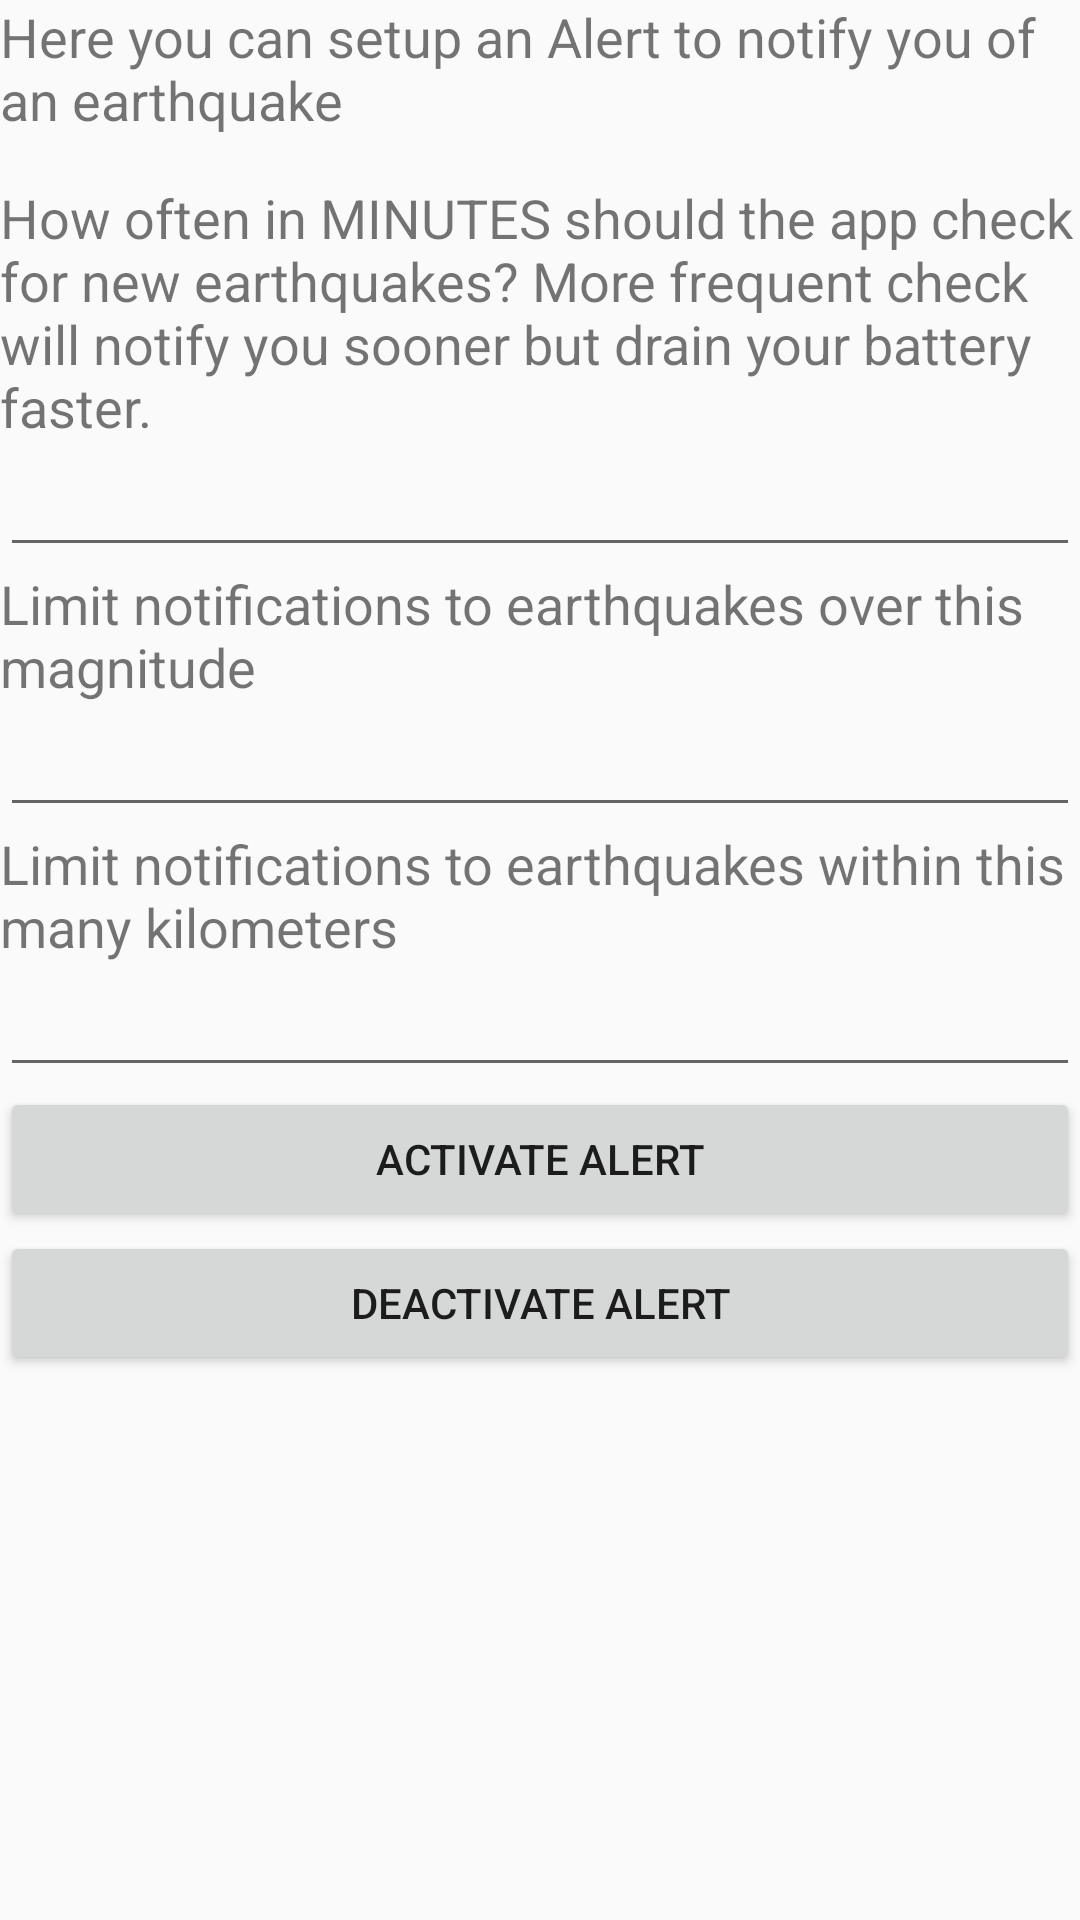

The Android layout XML behind this screen, and the referenced resources:
<!-- AndroidManifest.xml: application theme AppTheme -->
<!-- res/layout/fragment_notifications.xml -->
<LinearLayout xmlns:android="http://schemas.android.com/apk/res/android"
             xmlns:tools="http://schemas.android.com/tools"
             android:layout_width="match_parent"
             android:layout_height="match_parent"
              android:orientation="vertical"
             tools:context="com.mikeaubie.finalproject.Fragments.NotificationsFragment">

    
    <TextView
        android:layout_width="match_parent"
        android:layout_height="wrap_content"
        android:paddingBottom="15dp"
        android:text="Here you can setup an Alert to notify you of an earthquake"
        android:textAlignment="textStart"
        android:textSize="18sp"/>

    <TextView
        android:layout_width="match_parent"
        android:layout_height="wrap_content"
        android:text="How often in MINUTES should the app check for new earthquakes? More frequent check will notify you sooner but drain your battery faster."
        android:textAlignment="textStart"
        android:textSize="18sp"/>

    <EditText
        android:id="@+id/etAlertMinutes"
        android:layout_width="match_parent"
        android:layout_height="wrap_content"
        android:ems="10"
        android:inputType="number"
        android:textSize="18sp"/>

    <TextView
        android:layout_width="match_parent"
        android:layout_height="wrap_content"
        android:text="Limit notifications to earthquakes over this magnitude"
        android:textAlignment="textStart"
        android:textSize="18sp"/>

    <EditText
        android:id="@+id/etAlertMagnitude"
        android:layout_width="match_parent"
        android:layout_height="wrap_content"
        android:ems="10"
        android:inputType="number"
        android:textSize="18sp"/>

    <TextView
        android:layout_width="match_parent"
        android:layout_height="wrap_content"
        android:text="Limit notifications to earthquakes within this many kilometers"
        android:textAlignment="textStart"
        android:textSize="18sp"/>

    <EditText
        android:id="@+id/etAlertProximity"
        android:layout_width="match_parent"
        android:layout_height="wrap_content"
        android:ems="10"
        android:inputType="number"
        android:textSize="18sp"/>

    <Button
        android:id="@+id/alertBtn"
        android:layout_width="match_parent"
        android:layout_height="wrap_content"
        android:text="Activate Alert"/>
    <Button
        android:id="@+id/alertDeactivateBtn"
        android:layout_width="match_parent"
        android:layout_height="wrap_content"
        android:text="DeActivate Alert"/>

</LinearLayout>
<!-- resources referenced by this layout -->
<resources>
  <style name="AppTheme" parent="Theme.AppCompat.Light.NoActionBar">
          
          <item name="colorPrimary">@color/colorPrimary</item>
          <item name="colorPrimaryDark">@color/colorPrimaryDark</item>
          <item name="colorAccent">@color/colorAccent</item>
      </style>
  <color name="colorPrimary">#3F51B5</color>
  <color name="colorPrimaryDark">#303F9F</color>
  <color name="colorAccent">#FF4081</color>
</resources>
